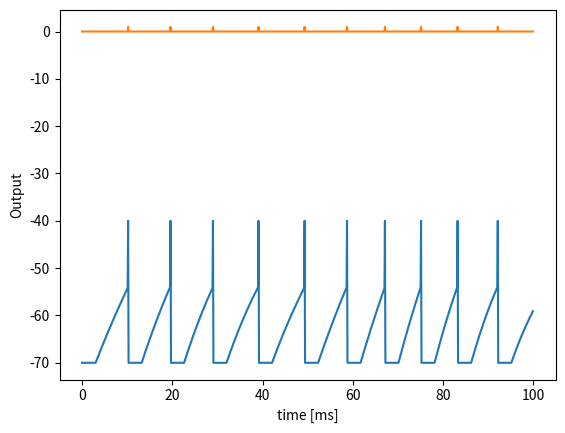

Reproduce this figure in Python.
import numpy as np
import matplotlib.pyplot as plt


def lif(currents, time: int, dt: float = 1.0, rest=-70, th=-54, ref=3, tc_decay=20):
    """ simple LIF neuron """
    time = int(time / dt)

    # initialize
    tlast = 0  # 最後に発火した時刻
    vpeak = -40  # 膜電位のピーク(最大値)
    spikes = np.zeros(time)
    v = rest  # 静止膜電位

    monitor = []  # monitor voltage
    tlast_list = [0]
    t_ISI_rev = []
    # Core of LIF
    for t in range(time):
        dv = ((dt * t) > (tlast + ref)) * (-v -54 + currents[t]) / tc_decay  # 微小膜電位増加量
        v = v + dt * dv  # 膜電位を計算

        tlast = tlast + (dt * t - tlast) * (v >= th)  # 発火したら発火時刻を記録
        tlast_list.append(tlast)
        tlast_list = sorted(set(tlast_list))
        #print(tlast_list)
        v = v + (vpeak - v) * (v >= th)  # 発火したら膜電位をピークへ
        monitor.append(v)
        spikes[t] = (v >= th) * 1  # スパイクをセット
        
        v = v + (rest - v) * (v >= th)  # 静止膜電位に戻す
    #print("spikes",spikes)
    
    return spikes, monitor


if __name__ == '__main__':
    duration = 100  # ms
    dt = 0.1  # time step

    time = int(duration / dt)

    # Input data
    input_data_1 = 10 * np.sin(0.1 * np.arange(0, duration, dt)) + 50
    input_data_2 = -10 * np.cos(0.05 * np.arange(0, duration, dt)) - 10

    # 足し合わせ
    input_data = input_data_1 + input_data_2
    
    spikes, voltage = lif(input_data, duration, dt)

    # Plot
    #plt.subplot(2, 2, 1)
    #plt.ylabel('Input 1')
    #plt.plot(np.arange(0, duration, dt), input_data_1)

    #plt.subplot(2, 2, 2)
    #plt.ylabel('Input 2')
    #plt.plot(np.arange(0, duration, dt), input_data_2)

    plt.plot()
    plt.ylabel('Membrane Voltage')
    plt.xlabel('time [ms]')
    plt.plot(np.arange(0, duration, dt), voltage)
    plt.show()

    plt.plot()
    plt.ylabel('Output')
    plt.xlabel('time [ms]')
    plt.plot(np.arange(0, duration, dt), spikes)
    plt.show()
